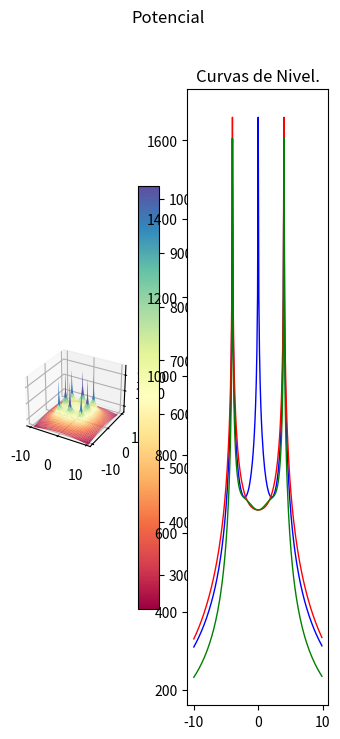

The matplotlib source for this figure:
import os
import pylab as pl
from mpl_toolkits.mplot3d import Axes3D
import matplotlib.pyplot as plt
from matplotlib import cm
from matplotlib.ticker import LinearLocator, FormatStrFormatter
import numpy as np

#------------
#from mpl_toolkits.mplot3d.axes3d import get_test_data
#-------------
os.system("clear")
fig = pl.figure()
axx = Axes3D(fig)
raiz=np.sqrt
ln=np.log
puntoX=float(0)
puntoY=float(0)
#puntoX=float(input("Seleccione la coordenada en X donde desea calcular el potencial: "))
#puntoY=float(input("Seleccione la coordenada en Y donde desea calcular el potencial: "))
print("Calculando ...")


#------------------------------------------------------------------------------ 

Xa = np.arange(-10, 10, 0.1)   #Rango de coordenadas de X 
Ya = np.arange(-10, 10, 0.1)   #Rango de coordenadas de Y
l = 2                          #Longitud del electrodo [m]
rho= 100                       #Resistividad de terrreno [Ohm/m]
Ik=200                         #Corriente de falla [A] (Total)
Rad=0.01                       #Radio del electrodo [m]
Electrodos=8                   #Número de electrodos
Pos1=4                         #Posición 1 en Y para analisis de grafica 2D
Pos2=0                         #Posición 2 en Y para analisis de grafica 2D

#Posición de los electrodos 

P=np.array([
    [-4,-4],   #Electrodo A
    [0,-4],   #Electrodo B
    [4,-4],   #Electrodo C
    [-4,0],   #Electrodo D
    [4,0],   #Electrodo E
    [-4,4],   #Electrodo F
    [0,4],   #Electrodo G
    [4,4]    #Electrodo H
])
#------------------------------------------------------------------------------ 

E=Electrodos-1
ik=Ik/Electrodos
Vt=np.zeros((np.count_nonzero(Xa),np.count_nonzero(Ya)))
m=np.zeros((Electrodos,1))
V=np.zeros((Electrodos,1))
k=0
m2=np.zeros((Electrodos,1))
V2=np.zeros((Electrodos,1))

#------------------------------------------------------------------------------ 
#Cálculo del punto ingresado
i=0
while i<=E:
    m2[i][0] =round(raiz((((P[i][0])-puntoX)**2)+(((P[i][1])-puntoY)**2)),4)
    o,u=((P[i][0])-puntoX),((P[i][1])-puntoY)
    if ((o ==0) and (u==0)) or (m2[i][0]==0):
    #print("Elementos de matriz",k,t, "x,y",P[i][0],P[i][1],"punto de eje",X,Y )
        m2[i][0]=Rad
    V2[i][0] =ln((l+raiz((m2[i][0])**2+l**2))/(m2[i][0]))
    i += 1
Vt2=(np.sum(V2)*(rho*ik))/(2*np.pi*l)

print("El potencial en el punto (",puntoX,",",puntoY,"), es de",round(Vt2,3),"[V]")
print("Calculando el resto de operaciones..")
#------------------------------------------------------------------------------ 
#Cálculo de la mall
Vxy = [1] * (np.count_nonzero(Ya))

while k<np.count_nonzero(Ya):
    Y=round(Ya[k],3)
    t=0
    while t<np.count_nonzero(Xa):
        X=round(Xa[t],3)
        i=0
        while i<=E:
            m[i][0] =round(raiz((((P[i][0])-X)**2)+(((P[i][1])-Y)**2)),4)
            o,u=((P[i][0])-X),((P[i][1])-Y)
            if ((o ==0) and (u==0)) or (m[i][0]==0):
                #print("Elementos de matriz",k,t, "x,y",P[i][0],P[i][1],"punto de eje",X,Y )
                m[i][0]=Rad
            V[i][0] =ln((l+raiz((m[i][0])**2+l**2))/(m[i][0]))
            i += 1
        Vt[k][t]=np.sum(V)
        if Y==Pos1:
            Vxa=Vt[k]
        if Y==Pos2:
            Vxb=Vt[k]
        if (Y==X) and ((X-Y)==0):
            Vxy[k]=Vt[k][t]*(rho*ik)/(2*np.pi*l)
        t +=1
    k +=1

Vtt=(Vt*(rho*ik))/(2*np.pi*l)
Vxa=(Vxa*(rho*ik))/(2*np.pi*l)
Vxb=(Vxb*(rho*ik))/(2*np.pi*l)
print ("Número de elementos por eje:",np.count_nonzero(Xa))
aa=np.where(np.amax(Vtt) == Vtt)
print ("Valor máximo de tensión:",round(Vtt[::].max(),3),"[V], en posición: (",round(Xa[aa[0][0]],2),",",round(Ya[aa[1][0]],2),")")
bb=np.where(np.amin(Vtt) == Vtt)
print ("Valor mínimo de tensión:",round(Vtt[::].min(),3),"[V], en posición: (",round(Xa[bb[0][0]],2),",",round(Ya[bb[1][0]],2),")")
print ("Número de elemmentos de Vt:",np.count_nonzero(Vtt))
print ("Elementos de Xa al cuadrado:",np.count_nonzero(Xa)**2)
X, Y = np.meshgrid(Xa, Ya)
print ("Nuevo número de elementos de X y Y:",np.count_nonzero(X))
#------------------------------------------------------------------------------ 
# GRAFICAS
# configurar una figura dos veces más alta que ancha
fig = plt.figure(figsize=plt.figaspect(2.))
fig.suptitle('Potencial')
#  Primera imagen a imprimir
ax1 = fig.add_subplot(1, 2, 1, projection='3d')
surf = ax1.plot_surface(X, Y, Vtt, cmap = cm.get_cmap("Spectral"))#, antialiased=False)
# Customize the z axis.
ax1.set_zlim(300, 1800)
fig.colorbar(surf)

#------------------------------------------------------------------------------ 
#Graficas en 2D
#------------------------------------------------------------------------------ 
#Eje X1:
# Second subplot
ax2 = fig.add_subplot(1, 2, 2)
x1=Xa
ax2.title.set_text('Curvas de Nivel.')
ax2.plot(x1, Vxa, color="blue", linewidth=1.0, linestyle="-")
ax2.plot(x1, Vxb, color="red", linewidth=1.0, linestyle="-")
ax2.plot(x1, Vxy, color="green", linewidth=1.0, linestyle="-")
plt.show()

"""
pl.figure(figsize=(16, 8), dpi=100)
pl.subplot(1, 1, 1)
pl.plot(x1, Vxa, color="blue", linewidth=1.0, linestyle="-")
pl.plot(x1, Vxb, color="green", linewidth=1.0, linestyle="-")
pl.xlim(-10, 10)
pl.xticks(np.linspace(-10, 10, 17, endpoint=True))
pl.ylim(200.0, 1700.0)
pl.yticks(np.linspace(200, 1700, 5, endpoint=True))
#pl.pause(100)
"""